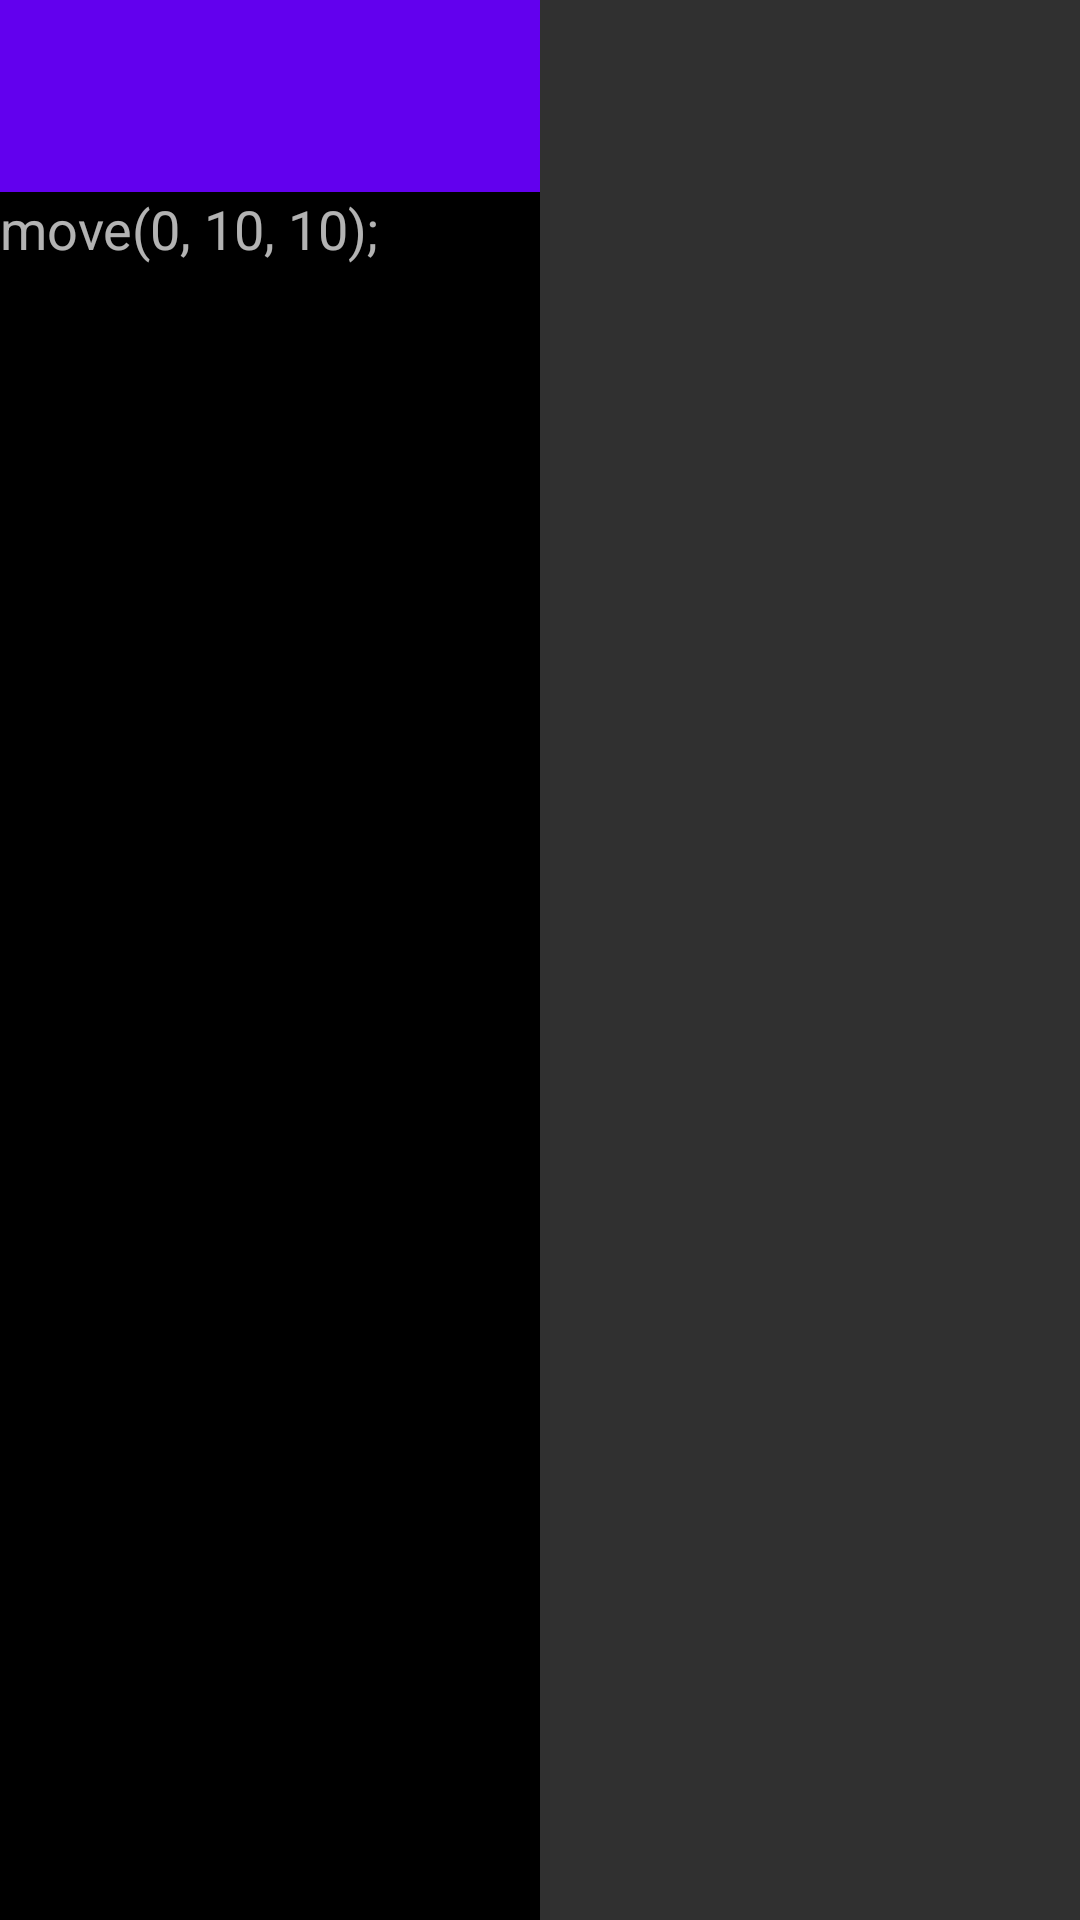

The Android layout XML behind this screen, and the referenced resources:
<!-- AndroidManifest.xml: application theme Theme.FKIK_Practice -->
<!-- res/layout/fragment_fragment1.xml -->
<?xml version="1.0" encoding="utf-8"?>
<FrameLayout xmlns:android="http://schemas.android.com/apk/res/android"
    xmlns:tools="http://schemas.android.com/tools"
    android:layout_width="match_parent"
    android:layout_height="match_parent">

    
    <LinearLayout
        android:layout_width="match_parent"
        android:layout_height="match_parent"
        android:orientation="horizontal"
        android:weightSum="2"
        >
        <LinearLayout
            android:layout_width="match_parent"
            android:layout_height="match_parent"
            android:orientation="vertical"
            android:weightSum="10"
            android:layout_weight="1"
            >
            <LinearLayout
                android:layout_width="match_parent"
                android:layout_height="match_parent"
                android:orientation="horizontal"
                android:layout_weight="9"
                android:background="@color/design_default_color_primary"
                >
                <ImageButton
                    android:id="@+id/command_save"
                    android:layout_width="50dp"
                    android:layout_height="match_parent"
                    android:src="@drawable/baseline_save_24"
                    android:background="@null"
                    android:layout_marginLeft="400dp"
                    android:scaleType="fitCenter"
                    android:contentDescription="@string/Command_save_and_load"
                    />
                <ImageButton
                    android:id="@+id/command_load"
                    android:layout_width="50dp"
                    android:layout_height="match_parent"
                    android:src="@drawable/baseline_download_24"
                    android:background="@null"
                    android:layout_marginLeft="20dp"
                    android:scaleType="fitCenter"
                    android:contentDescription="@string/Command_save_and_load"
                    />
            </LinearLayout>

            <LinearLayout
                android:layout_width="match_parent"
                android:layout_height="match_parent"
                android:orientation="vertical"
                android:layout_weight="1"
                android:background="@color/black"
                >
                <EditText
                    android:layout_width="match_parent"
                    android:layout_height="match_parent"
                    android:id="@+id/Commnad_commandLine"
                    android:hint="@string/Command_Hint"
                    android:inputType="textMultiLine"
                    android:gravity="top"
                    android:textColor="@color/white"
                    android:scrollbars="vertical"
                    android:maxLines="50"
                    android:background="@null"
                    />
            </LinearLayout>

        </LinearLayout>

        <LinearLayout
            android:layout_width="match_parent"
            android:layout_height="match_parent"
            android:orientation="vertical"
            android:layout_weight="1"
            >

        </LinearLayout>

    </LinearLayout>

</FrameLayout>
<!-- resources referenced by this layout -->
<resources>
  <string name="Command_Hint">move(0, 10, 10);</string>
  <string name="Command_save_and_load">save and load;</string>
  <style name="Theme.FKIK_Practice" parent="Theme.AppCompat">
          
          <item name="colorPrimary">@color/purple_500</item>
          <item name="colorPrimaryVariant">@color/purple_700</item>
          <item name="colorOnPrimary">@color/white</item>
          
          <item name="colorSecondary">@color/teal_200</item>
          <item name="colorSecondaryVariant">@color/teal_700</item>
          <item name="colorOnSecondary">@color/black</item>
          
          <item name="android:statusBarColor">?attr/colorPrimaryVariant</item>
          
          <item name="windowNoTitle">true</item>
          <item name="windowActionBar">false</item>
          <item name="android:windowFullscreen">true</item>
      </style>
  <!-- not gathered from this repository: default colours our renderer supplied (Android Studio template values) -->
  <color name="purple_500">#FF6200EE</color>
  <color name="purple_700">#FF3700B3</color>
  <color name="teal_200">#FF03DAC5</color>
  <color name="teal_700">#FF018786</color>
  <color name="black">#FF000000</color>
  <color name="white">#FFFFFFFF</color>
</resources>
